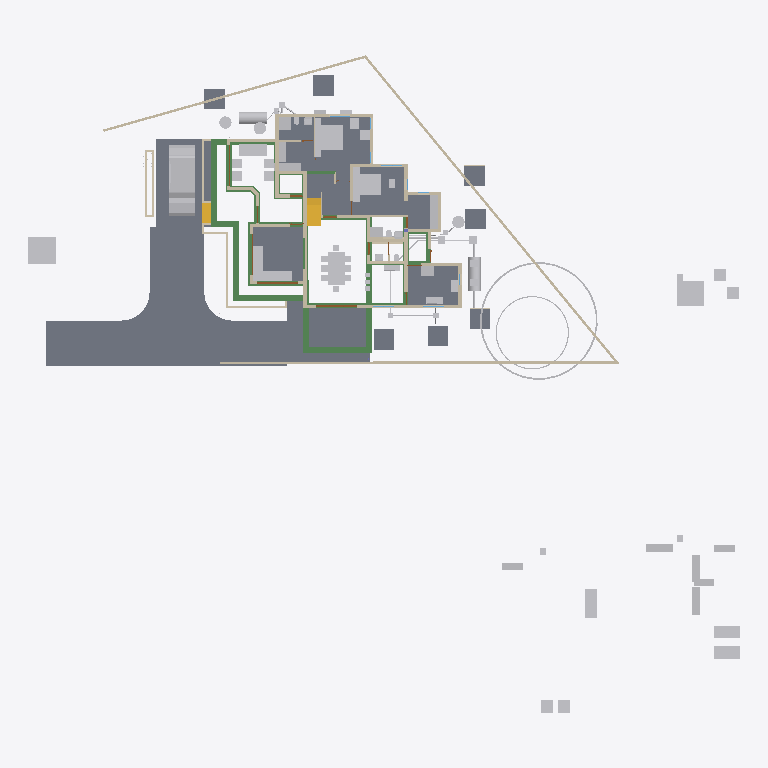
Plan cut of the same IFC building model at storey 'GF' (level 0.10 m, cut at 1.50 m), seen from above with north up, elements coloured by IFC class: 70 other elements (light grey), 42 walls (beige), 35 beams (green), 17 slabs (grey), 4 doors (brown), 2 stair flights (yellow). Cut surfaces are drawn darker.
Extent 52.1 m × 48.1 m × 10.9 m (x, y, z). Storeys (7): Footing at -0.72 m; 00 at 0.00 m; GF-MEP at 0.00 m; GF at 0.10 m; GF Lintel at 2.55 m; FF at 3.60 m; SF at 6.45 m. Elements (817): 242 IfcWall, 160 IfcBeam, 126 IfcColumn, 61 IfcPipeSegment, 50 IfcFurniture, 25 IfcSlab, 23 IfcDoor, 23 IfcRailing, 23 IfcWindow, 16 IfcSanitaryTerminal, 11 IfcRoof, 9 IfcDistributionChamberElement.

HEADER;
FILE_DESCRIPTION(('ViewDefinition[DesignTransferView]'),'2;1');
FILE_NAME('AnilIFC.ifc','2025-06-06T19:37:15+05:30',(''),(''),'IfcOpenShell 0.8.2','Bonsai 0.8.2','');
FILE_SCHEMA(('IFC4X3'));
ENDSEC;
DATA;
#1=IFCPROJECT('0$WNUybvfAYORhaB4XNFsz',$,'My Project',$,$,$,$,(#14,#26),#9);
#30=IFCSITE('3M0IN1zgbAER3qQbvbHEyN',$,'My Site',$,$,#21593,$,$,$,$,$,$,$,$);
#2446=IFCSITE('1Q_c7uVcTCngKTLSlSECoW',$,'Site',$,$,#21603,#2459,$,$,$,$,$,$,$);
#36=IFCBUILDING('1$IA7hdqP7iPKszbJPMQXv',$,'My Building',$,$,#21598,$,$,$,$,$,$);
#42=IFCBUILDINGSTOREY('2kIwN_l2HEff17hxWulS$t',$,'00',$,$,#21448,$,$,$,$);
#96=IFCBUILDINGSTOREY('1ytHU9NMr9xuhR6nOuParS',$,'GF',$,$,#213466,$,$,$,$);
#113=IFCBUILDINGSTOREY('02Wk4pOKz6S8OjqfsSxw3f',$,'FF',$,$,#212981,$,$,$,$);
#12120=IFCBUILDINGSTOREY('30jjxh13H5ZfRPWBSBUv3P',$,'GF Lintel',$,$,#205699,$,$,$,$);
#63201=IFCBUILDINGSTOREY('29$z2S3$n8RvRPKj7iW$sZ',$,'SF',$,$,#63429,$,$,$,$);
#108970=IFCBUILDINGSTOREY('3iWuMSe1v7khUzkZ98yZ0Z',$,'Footing',$,$,#108991,$,$,$,$);
#147287=IFCBUILDINGSTOREY('2KbWokeHD6$ezCcWwHlXSS',$,'GF-MEP',$,$,#147303,$,$,$,$);
#102656=IFCSLAB('0PC2wOFKfA58MASSpvqWe1',$,'Slab',$,$,#214566,#102677,$,$);
#15926=IFCSLAB('0jKIsjEsnD1OzlWHdbrHaP',$,'Slab',$,$,#214471,#15940,$,$);
#144964=IFCSLAB('26vf0ogu9C3812sFdsj2Hs',$,'Slab',$,$,#217441,#144979,$,$);
#97782=IFCSLAB('2H_RNqbb95NBqUBEz4KwU3',$,'Slab',$,$,#214531,#97803,$,$);
#155018=IFCSLAB('10n62fAh17LfjHSjB4D384',$,'Slab',$,$,#217446,#155029,$,$);
#221614=IFCSLAB('3u4F3L3af6dgMderThQ_$K',$,'Slab',$,$,#222336,#221625,$,$);
#9759=IFCVEHICLE('1oADfEVWn0tPCUY0EM8eBG',$,'Vehicle',$,$,#44509,#9791,$,$);
#200045=IFCSLAB('22JovtuMj0thdM9sQLc68P',$,'Slab',$,$,#217456,#200056,$,$);
#207028=IFCSLAB('1vHk_ADTL0nR6_Ud9YvFeb',$,'Slab',$,$,#217431,#207039,$,$);
#15105=IFCWALL('2$tbsWQJT3PftHdFdSZRzF',$,'Wall',$,$,#70658,#15116,$,$);
#14987=IFCWALL('3QvJTaeo13jR4q00Btfvpq',$,'Wall',$,$,#70690,#14998,$,$);
#18400=IFCFURNITURE('1R50XvKDL8EfbTnGY_njcY',$,'Furniture',$,$,#213566,#18399,$,$);
#245824=IFCEARTHWORKSCUT('3BB3EOeNDBbh3wKPIfxmm_',$,'test',$,$,#245839,#245834,$,.BASE_EXCAVATION.);
#18777=IFCFURNITURE('1aP3zeWsL0ZQXEuRipuWXs',$,'Furniture',$,$,#213651,#18776,$,$);
#18901=IFCFURNITURE('24hcVyXrH4tf35GE4proyw',$,'Furniture',$,$,#213496,#18900,$,$);
#14884=IFCWALL('0MuvIxI8bFFxmzWw1hEsL7',$,'Wall',$,$,#70633,#14890,$,$);
#25612=IFCFURNITURE('2akChVyKvEohXfhOaKw10T',$,'Furniture',$,$,#213536,#25644,$,$);
#76381=IFCGEOGRAPHICELEMENT('2pfiLi3vv79x_8U6RE3CYp',$,'GeographicElement',$,$,#76413,#76449,$,$);
#25270=IFCFURNITURE('1LH09B9mjBF9cFS_bJydOX',$,'Furniture',$,$,#214486,#25301,$,$);
#299=IFCWALL('3YOHcsAdT3PO$57Bo2wlO0',$,'Wall',$,$,#214781,#310,$,$);
#248012=IFCSLAB('23u7kViZ1Euw2AE5RZd4Zf',$,'Slab',$,$,#248122,#248023,$,$);
#227103=IFCSLAB('0NbiMhbl5Aeupc5Fq7gpT3',$,'Slab',$,$,#227654,#227114,$,$);
#222691=IFCBEAM('26WoSBV6T7mwmntGCIeDEB',$,'Beam',$,$,#225223,#222702,$,$);
#247525=IFCSLAB('1ioTlE7nD4avdPf9mGVuo5',$,'Slab',$,$,#247700,#247536,$,$);
#248585=IFCSLAB('0caSIf$9TEyfXMsprkuqGY',$,'Slab',$,$,#248675,#248596,$,$);
#248274=IFCSLAB('3rmDIO7nPEag$fdG4SDPSv',$,'Slab',$,$,#248584,#248285,$,$);
#10353=IFCSTAIRFLIGHT('2Zm0rZgTbDdgxMEp5bq$9_',$,'StairFlight',$,$,#219994,#10385,$,12,11,0.183333337306976,0.150000005960464,.STRAIGHT.);
#248123=IFCSLAB('0gkVp0bo1CsOrpNPFP6qj3',$,'Slab',$,$,#248273,#248134,$,$);
#224352=IFCBEAM('23FH9RV_1E2v_be4La2L6h',$,'Beam',$,$,#224522,#224363,$,$);
#224181=IFCBEAM('1lOzUHGlPFNPq2APRJQhx3',$,'Beam',$,$,#224599,#224192,$,$);
#247701=IFCSLAB('0lZo8ok7LF5PQtOebpnTMN',$,'Slab',$,$,#248011,#247712,$,$);
#247253=IFCSLAB('3A2XhVtiD6uAF25AcDW_zo',$,'Slab',$,$,#247419,#247267,$,$);
#224306=IFCBEAM('2qh6QHiQvE0f1IxK_gahKm',$,'Beam',$,$,#224554,#224317,$,$);
#17678=IFCFURNITURE('2bin7WsULDjPeLfYKRFVAv',$,'Furniture',$,$,#213631,#17677,$,$);
#17233=IFCFURNITURE('0T3ErBLYfCbANjLJsek21j',$,'Furniture.012',$,$,#213621,#17232,$,$);
#17628=IFCFURNITURE('17qZxJfnjAUwxgeyWuttn3',$,'Furniture',$,$,#213501,#17627,$,$);
#204314=IFCTANK('0xrqd_jgXCwP7slnJ3Jh45',$,'Tank',$,$,#247424,#204328,$,$);
#516=IFCWALL('0kHakQ$Fb8lPUKd_GxCfr6',$,'Wall',$,$,#218724,#527,$,$);
#204209=IFCTANK('3q6lEx8ZHBQhgG6s0DuiFc',$,'Tank',$,$,#248788,#204221,$,$);
#18864=IFCFURNITURE('3pKgwG2ITCbQ1PcX8XbhFK',$,'Furniture',$,$,#213626,#18863,$,$);
#604=IFCWALL('0vQHFjq6DDjRfeuf4$xxQH',$,'Wall',$,$,#214786,#615,$,$);
#25314=IFCFURNITURE('0Rgq7HzdzEhvU_dNff47Wu',$,'Furniture',$,$,#213531,#25343,$,$);
#188=IFCWALL('1PzxetMNn7avsyHCxKbrs1',$,'Wall',$,$,#214756,#199,$,$);
#224441=IFCBEAM('3aq03j5wD3e9jvUmC0BPzl',$,'Beam',$,$,#224476,#224452,$,$);
#224378=IFCBEAM('0Pziw04D1CpgNTMXWLRe3H',$,'Beam',$,$,#224427,#224389,$,$);
#149790=IFCBEAM('1a$n3x3YjFg97HuR3xHsyR',$,'Beam',$,$,#152152,#149801,$,$);
#423=IFCWALL('1yZ5GwNe15fArSzrc3cNGE',$,'Wall',$,$,#214811,#434,$,$);
#74869=IFCGEOGRAPHICELEMENT('3qyTpdBrLCaxCPBVEhKmZp',$,'GeographicElement',$,$,#76320,#74901,$,$);
#16799=IFCFURNITURE('055N_$xmX9ZQbc0CYFtvE3',$,'Furniture',$,$,#213571,#16798,$,$);
#222626=IFCBEAM('0rFvcNLZ9CSuFVM_t9qACn',$,'Beam',$,$,#222627,#222637,$,$);
#17096=IFCFURNITURE('0yYwZAg3jFQvkxBxQ0MGp1',$,'Furniture',$,$,#213576,#17095,$,$);
#18669=IFCFURNITURE('0_rDbuDo58VxsMmqMXWGXl',$,'Furniture',$,$,#213581,#18668,$,$);
#151408=IFCBEAM('11UmVD6Hv2zOoPXsLeu2$6',$,'Beam',$,$,#218179,#151419,$,$);
#25122=IFCFURNITURE('0eMwo17SHA2AtkijqvowIK',$,'Furniture',$,$,#213641,#25153,$,$);
#6545=IFCSTAIRFLIGHT('3mjK21MVj5Wxp88atmNL9l',$,'StairFlight',$,$,#60989,#6544,$,2,1,0.150000005960464,0.25,.STRAIGHT.);
#154500=IFCBEAM('080XFfqrn6FfLsy8Inj5Im',$,'Beam',$,$,#154551,#154511,$,$);
#153032=IFCBEAM('0Lg9H3X11CLvuYUlttgRuM',$,'Beam',$,$,#153747,#153043,$,$);
#19988=IFCWALL('1w6VKMxRj2hObZ_QLhIAvk',$,'Wall',$,$,#214776,#19999,$,$);
#17365=IFCFURNITURE('0Tjm9jror8bPxG689sHAj8',$,'Furniture',$,$,#213601,#17364,$,$);
#17513=IFCFURNITURE('0VTCb1Evn558OH68N69Eaz',$,'Furniture',$,$,#213606,#17512,$,$);
#23313=IFCSANITARYTERMINAL('2AQwLasl50KvvqUmlCa0I7',$,'SanitaryTerminal',$,$,#214841,#23345,$,$);
#150465=IFCBEAM('3oiz4vW992SAq93f3Yx8gc',$,'Beam',$,$,#218332,#150476,$,$);
#57461=IFCWALL('22p$gjPlf4_fmH50hLiwEg',$,'Wall',$,$,#165724,#57472,$,$);
#17045=IFCFURNITURE('3keQdM9i5FJ9JBwmsM_Qg3',$,'Furniture',$,$,#213586,#17044,$,$);
#17328=IFCFURNITURE('3InpbPAMj2MBzrSOMYlvHV',$,'Furniture',$,$,#213591,#17327,$,$);
#17439=IFCFURNITURE('076SYXiXP7jhnOyre$gCoP',$,'Furniture',$,$,#213486,#17438,$,$);
#18827=IFCFURNITURE('0zixzxSUv7NBPjkhBn6BwL',$,'Furniture',$,$,#213491,#18826,$,$);
#220591=IFCWALL('3GMSJZXA14vBkb5sJHOMvl',$,'Wall',$,$,#220722,#220628,$,$);
#130=IFCWALL('04CHTr6Lj4wPvBnmyPYJ6Z',$,'Wall',$,$,#214751,#138,$,$);
#1217=IFCWALL('2Q5YCkzor9Ngjftvgr0hJV',$,'Wall',$,$,#214881,#1228,$,$);
#25161=IFCFURNITURE('3ia0j471fEl9_3EcPDtlMf',$,'Furniture',$,$,#213526,#29497,$,$);
#25356=IFCSANITARYTERMINAL('0DGlzq0Xv7KwIjCvA14zlk',$,'SanitaryTerminal',$,$,#214921,#25369,$,$);
#85080=IFCELECTRICAPPLIANCE('3r3ymMflv8O8jCD$O86PPW',$,'ElectricAppliance',$,$,#214506,#85111,$,$);
#38948=IFCWALL('0ipxxeBA962ABePks$Jpav',$,'Wall',$,$,#166017,#38979,$,$);
#73000=IFCWALL('3z7g50jMX4Rh8$1_kKCMxL',$,'Wall',$,$,#165780,#73011,$,$);
#59003=IFCWALL('0QbKQ4QwXCE91xtueIIBH_',$,'Wall',$,$,#165935,#59014,$,$);
#154183=IFCBEAM('0Yihe8znn258ntGVME035D',$,'Beam',$,$,#218258,#154194,$,$);
#18714=IFCFURNITURE('0sWiAZchD9CQr_lkdFZUTW',$,'Furniture',$,$,#213596,#18713,$,$);
#454=IFCWALL('1cEUYXkQ18g8A2AkmtiTwk',$,'Wall',$,$,#214886,#465,$,$);
#144998=IFCSLAB('32xDgTD3b17PKhJCvtkc6X',$,'Slab',$,$,#227649,#145009,$,$);
#241191=IFCTANK('3quQ9kmFP6aO36dq$oh0hE',$,'Tank',$,$,#248650,#241205,$,$);
#86224=IFCSANITARYTERMINAL('2biCU27_zEgBtPNwtE6wvd',$,'SanitaryTerminal',$,$,#214966,#86256,$,$);
#241282=IFCTANK('1ClSFGRB94D9XhBcG3RnFX',$,'Tank',$,$,#241488,#241296,$,$);
#204391=IFCTANK('2pDktfyT55gPAnZ5QEFKIh',$,'Tank',$,$,#241031,#204405,$,$);
#224207=IFCBEAM('3HlITzGVjEufUK_QGi9Zvr',$,'Beam',$,$,#224618,#224218,$,$);
#57537=IFCWALL('0RVWYaWSX1oeXNJZV9D28p',$,'Wall',$,$,#165897,#57548,$,$);
#699=IFCWALL('1YEXD_311BPxR14yKIlEMz',$,'Wall',$,$,#214771,#710,$,$);
#842=IFCWALL('3BP$Kj7eL8rfLzufr5wfXy',$,'Wall',$,$,#214816,#853,$,$);
#392=IFCWALL('3Qya9ZYJP97B1xsfIiUBer',$,'Wall',$,$,#214821,#403,$,$);
#150004=IFCBEAM('0Wq3PonavD4woKKxMkERIJ',$,'Beam',$,$,#218240,#150015,$,$);
#153666=IFCBEAM('0MIPwZEUXATv$BBWagWbD4',$,'Beam',$,$,#153932,#153677,$,$);
#1440=IFCWALL('3GLM2Z4Pf1HOc7RaVPeooN',$,'Wall',$,$,#214861,#1451,$,$);
#154273=IFCBEAM('1XRnEmK9H0BQ9w5Vz4gh4C',$,'Beam',$,$,#154322,#154284,$,$);
#142134=IFCBEAM('14qZT0W4L2H8jVZf6E8d6q',$,'Beam',$,$,#218480,#142145,$,$);
#1892=IFCWALL('2btlAvQzb6KvChKkPyT1tL',$,'Wall',$,$,#221475,#1903,$,$);
#82229=IFCWALL('1dZywMfXH8hBJcwgdnriym',$,'Wall',$,$,#226080,#82266,$,$);
#22162=IFCFURNITURE('1HAj9Qqb15fxKqqLnUY5tx',$,'Furniture',$,$,#213511,#22194,$,$);
#22355=IFCFURNITURE('1ER_YDI7H04eJegewwbPZx',$,'Furniture',$,$,#213521,#22368,$,$);
#22388=IFCFURNITURE('31n1J_$I57pu5jDAm8k1r8',$,'Furniture',$,$,#213656,#22401,$,$);
#4273=IFCWALL('1oh7zEnUH4yxmpd05lCSWC',$,'Wall',$,$,#214851,#4284,$,$);
#22421=IFCFURNITURE('2zy8cDFfn09g6xCglxdYzf',$,'Furniture',$,$,#213661,#22434,$,$);
#238580=IFCSANITARYTERMINAL('1Z8TkyZjD51erRHz0hnI0S',$,'SanitaryTerminal',$,$,#238620,#238593,$,$);
#1756=IFCWALL('1k48VKPdv0Vg_oNqsf$EZh',$,'Wall',$,$,#214766,#1767,$,$);
#149583=IFCBEAM('0jjyRdsLz72vam6tv77R1y',$,'Beam',$,$,#154784,#149594,$,$);
#22214=IFCFURNITURE('0KTzOcFqX39OX7TZqBe6XZ',$,'Furniture',$,$,#213516,#22227,$,$);
#22327=IFCFURNITURE('2JUXPztkjFqBln5k4xn9m1',$,'Furniture',$,$,#213506,#22340,$,$);
#86279=IFCELECTRICAPPLIANCE('1lTy1pOgr4efy1fl4xNZg$',$,'ElectricAppliance',$,$,#214911,#86311,$,$);
#12800=IFCDOOR('39JD$kR8X0NPRTeSE4w5EH',$,'Door',$,$,#155270,#34459,$,$,$,$,$,$);
#12250=IFCDOOR('2BRBKprhj7ox11yrDLu5ws',$,'Door',$,$,#112401,#36046,$,$,$,$,$,$);
#1657=IFCWALL('1k5DFfksL0DBm8B9dpCj$F',$,'Wall',$,$,#214761,#1668,$,$);
#29358=IFCWALL('3U3_2IE6LES8tAXzbZT3By',$,'Wall',$,$,#214856,#29370,$,$);
#153761=IFCBEAM('0JE0A_M8D9_egBrIEG$q7Y',$,'Beam',$,$,#153823,#153772,$,$);
#203639=IFCBEAM('27gWilPZbAdwC6C_lbC_HJ',$,'Beam',$,$,#204937,#203650,$,$);
#48854=IFCBEAM('3U47t32W1D9x3RIjIi17rc',$,'Beam',$,$,#213691,#48865,$,$);
#154579=IFCBEAM('1PLUaeYxr8p9h7F8BQJXhz',$,'Beam',$,$,#155138,#154590,$,$);
#25382=IFCSANITARYTERMINAL('2vD3tSgcTBU8lPnKKbK96B',$,'SanitaryTerminal',$,$,#214926,#25395,$,$);
#150234=IFCBEAM('2B8XZeXov5DwUqjkCLUQAb',$,'Beam',$,$,#218069,#150245,$,$);
#19350=IFCWALL('1vmHNPZZf35A3$ZzlI3hrB',$,'Wall',$,$,#215380,#19361,$,$);
#945=IFCWALL('3f0b5i_z5A1wo_s5RrCXKn',$,'Wall',$,$,#214746,#956,$,$);
#152267=IFCBEAM('0fm6yBtbr6jhrDshJ366vP',$,'Beam',$,$,#202857,#152278,$,$);
#246447=IFCDISTRIBUTIONCHAMBERELEMENT('20xH3CzrT2FQRYxMcWb88O',$,'DistributionChamberElement',$,$,#247409,#246460,$,$);
#23233=IFCSANITARYTERMINAL('0AyAwyofT05v1O_NxO0jH2',$,'SanitaryTerminal',$,$,#214836,#23265,$,$);
#224238=IFCBEAM('0RkNPsyYb1TBDATBUb_Qxu',$,'Beam',$,$,#225146,#224249,$,$);
#138833=IFCWALL('28JS9ZVTrCrhN46P$xeur9',$,'Wall',$,$,#203845,#138844,$,$);
#65015=IFCBEAM('1H_xJU4fn99g6PolxbP1In',$,'Beam',$,$,#214196,#65026,$,$);
#154992=IFCBEAM('14zvi$Bpb4xwFJ3Mb45n0x',$,'Beam',$,$,#155143,#155003,$,$);
#25460=IFCSANITARYTERMINAL('0u$EF64DX2vwQITCsVFWKX',$,'SanitaryTerminal',$,$,#214956,#25473,$,$);
#227805=IFCDISTRIBUTIONCHAMBERELEMENT('3LLfssRtjDLvZhewAniMZP',$,'DistributionChamberElement',$,$,#247404,#246498,$,$);
#248693=IFCDISTRIBUTIONCHAMBERELEMENT('1$jVvaEZ9EAAI$Eo1I7z1v',$,'DistributionChamberElement',$,$,#248711,#248706,$,$);
#248712=IFCDISTRIBUTIONCHAMBERELEMENT('3YPEoztXbA9geg6S_$dB01',$,'DistributionChamberElement',$,$,#248783,#248725,$,$);
#98460=IFCFURNITURE('2o32gnRgj7JOnZ46_g1ygp',$,'Furniture',$,$,#214541,#98492,$,$);
#1172=IFCWALL('2GwPRnCnz058ACz_ZbcJ05',$,'Wall',$,$,#214801,#1183,$,$);
#113194=IFCWALL('1WVu$Hs8fEuOKpLmv8LTuy',$,'Wall',$,$,#214896,#113205,$,$);
#268=IFCWALL('2RgLl6fRz15frDI_PC4t9e',$,'Wall',$,$,#214846,#279,$,$);
#53022=IFCBEAM('0lKseJo1n4YASRH6Y4ypCb',$,'Beam',$,$,#213706,#53033,$,$);
#25207=IFCFURNITURE('2uCA7urEX5jwtO78eo2CJ0',$,'Furniture',$,$,#214476,#25220,$,$);
#25249=IFCFURNITURE('1SXHrIKEbF3Avs1_u_np1P',$,'Furniture',$,$,#214481,#25262,$,$);
#203391=IFCBEAM('2U3cZlwZDD7fjBU6g6wJMw',$,'Beam',$,$,#203474,#203402,$,$);
#57210=IFCWALL('3YfBuLdxrF$B0Hmh7k8yp1',$,'Wall',$,$,#165760,#57216,$,$);
#225456=IFCUNITARYEQUIPMENT('2mz4WY6e9A9uGVHFg7b5gC',$,'UnitaryEquipment',$,$,#225561,#225469,$,$);
#225826=IFCUNITARYEQUIPMENT('3Yv$sbS$b2rO2b0ifjv81B',$,'UnitaryEquipment',$,$,#225839,#225834,$,$);
#200453=IFCPIPESEGMENT('15qYvDSeXB4g_1US8UkKtX',$,'PipeSegment',$,$,#232470,#200487,$,.FLEXIBLESEGMENT.);
#150491=IFCBEAM('2osefDFyT39RvPBFJKNEEC',$,'Beam',$,$,#218314,#150502,$,$);
#1275=IFCWALL('1Cqmx66HL5neqXAJZajN7t',$,'Wall',$,$,#214901,#1286,$,$);
#144717=IFCBEAM('2gxyEwCn948wb20WSxeeuS',$,'Beam',$,$,#144754,#144729,$,$);
#17157=IFCFURNITURE('3SbcOvQD51GhDFdMrfJy7o',$,'Furniture',$,$,#213481,#17156,$,$);
#17715=IFCFURNITURE('1K5CC3v$51_RkeRHCfWF1K',$,'Furniture',$,$,#213611,#17714,$,$);
#18521=IFCFURNITURE('30UJjqf1X57hbrPqq67ADj',$,'Furniture',$,$,#213616,#18520,$,$);
#18632=IFCFURNITURE('2XUZmvobvC1gsAzioRJWb7',$,'Furniture',$,$,#213646,#18631,$,$);
#98113=IFCFURNITURE('10jljVhcr49Q09$4qRzO8T',$,'Furniture',$,$,#214536,#98129,$,$);
#34346=IFCDOOR('0OUxOPs7zFRAy3HKSliQuy',$,'Door',$,$,#112533,#34378,$,$,$,$,$,$);
#46961=IFCDOOR('05FZZvsyf959qcUkPSLQsf',$,'Door',$,$,#110698,#46992,$,$,$,$,$,$);
#153977=IFCBEAM('0TWa$AyqT83PWOB1D1JXxe',$,'Beam',$,$,#203610,#153988,$,$);
#36450=IFCWALL('1bzvSivc55Gu6ANT5eBo$k',$,'Wall',$,$,#215044,#36462,$,$);
#234953=IFCPIPESEGMENT('0joFklGhXC_OleRCxvcys9',$,'PipeSegment',$,$,#235012,#234987,$,$);
#25408=IFCSANITARYTERMINAL('0qCZoCmrD1B9CO5Kg0plPw',$,'SanitaryTerminal',$,$,#235690,#25421,$,$);
#203739=IFCBEAM('3j2TBnNUr6rw22fCpcS01U',$,'Beam',$,$,#204781,#203750,$,$);
#23273=IFCSANITARYTERMINAL('20JUjhvWbBRRjSV1SLXVka',$,'SanitaryTerminal',$,$,#227282,#23305,$,$);
#900=IFCWALL('1fOjCHp7n9IvAaRIenRr6l',$,'Wall',$,$,#214741,#911,$,$);
#221075=IFCPIPESEGMENT('24B4Qe5bfEpegGSk0e0W3i',$,'PipeSegment',$,$,#234293,#221109,$,$);
#201105=IFCWALL('3akkZCONn2Ve5yF4U7_f5I',$,'Wall',$,$,#214946,#201116,$,$);
#228252=IFCDISTRIBUTIONCHAMBERELEMENT('1bEtxl3iH9Nw8bzu5naMK2',$,'DistributionChamberElement',$,$,#229611,#228265,$,$);
#2056=IFCWALL('3m9H6N70nCXvzVOEeycG90',$,'Wall',$,$,#226062,#2067,$,$);
#154961=IFCBEAM('1M$X2N29PFLQx24Rv60e7t',$,'Beam',$,$,#217506,#154972,$,$);
#247295=IFCPIPESEGMENT('00HCOJsBj0fx8ZjFZTNJM6',$,'PipeSegment',$,$,#247414,#247329,$,.FLEXIBLESEGMENT.);
#25434=IFCSANITARYTERMINAL('2JE6HIrKjAm9pFdRxgG_wV',$,'SanitaryTerminal',$,$,#214961,#25447,$,$);
#2101=IFCWALL('31H7rpK8j5AxAH6BkyaHYJ',$,'Wall',$,$,#214831,#2112,$,$);
#573=IFCWALL('2Qu9Lk0Sn4FwvPmybXWNcw',$,'Wall',$,$,#214891,#584,$,$);
#227958=IFCDISTRIBUTIONCHAMBERELEMENT('1894xrp1T3cwDgnU_JZNjD',$,'DistributionChamberElement',$,$,#234937,#227971,$,$);
#237961=IFCPIPESEGMENT('08C_or6AD7qhc8tvpi1tf8',$,'PipeSegment',$,$,#241071,#237995,$,$);
ENDSEC;